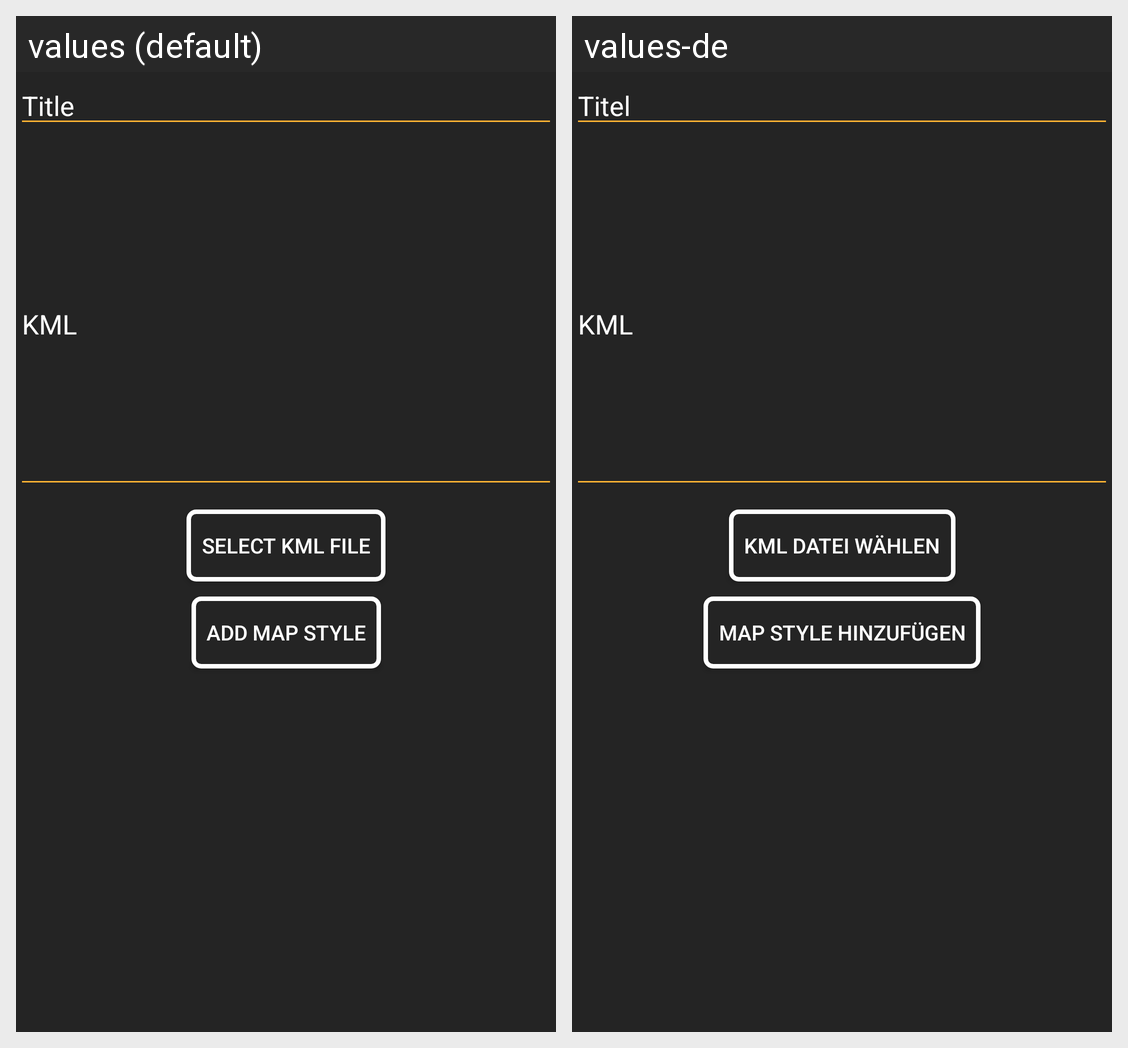

This grid shows one Android layout under two languages. Give, for every string resource on the screen, its name, the default text and each shown locale's text.
Android screen res/layout/add_custom_map_dialog.xml rendered under 2 locales, left to right: values (default), values-de. Device: Nexus 5 (rendered at 1080×1920; each locale shown at half size, 540×960, under a caption strip naming it); theme AppTheme.
Strings drawn on this screen, with the default value and each locale's value (text and hints the layout hard-codes, and strings that could not be matched under every locale, appear in the picture but are not listed):

hint_title
  values: Title
  values-de: Titel

hint_kml
  values: KML
  values-de: KML  [not translated; the default value is used]

button_select_kml_file
  values: Select KML File
  values-de: KML Datei wählen

button_add_map_style
  values: Add Map Style
  values-de: Map Style hinzufügen
